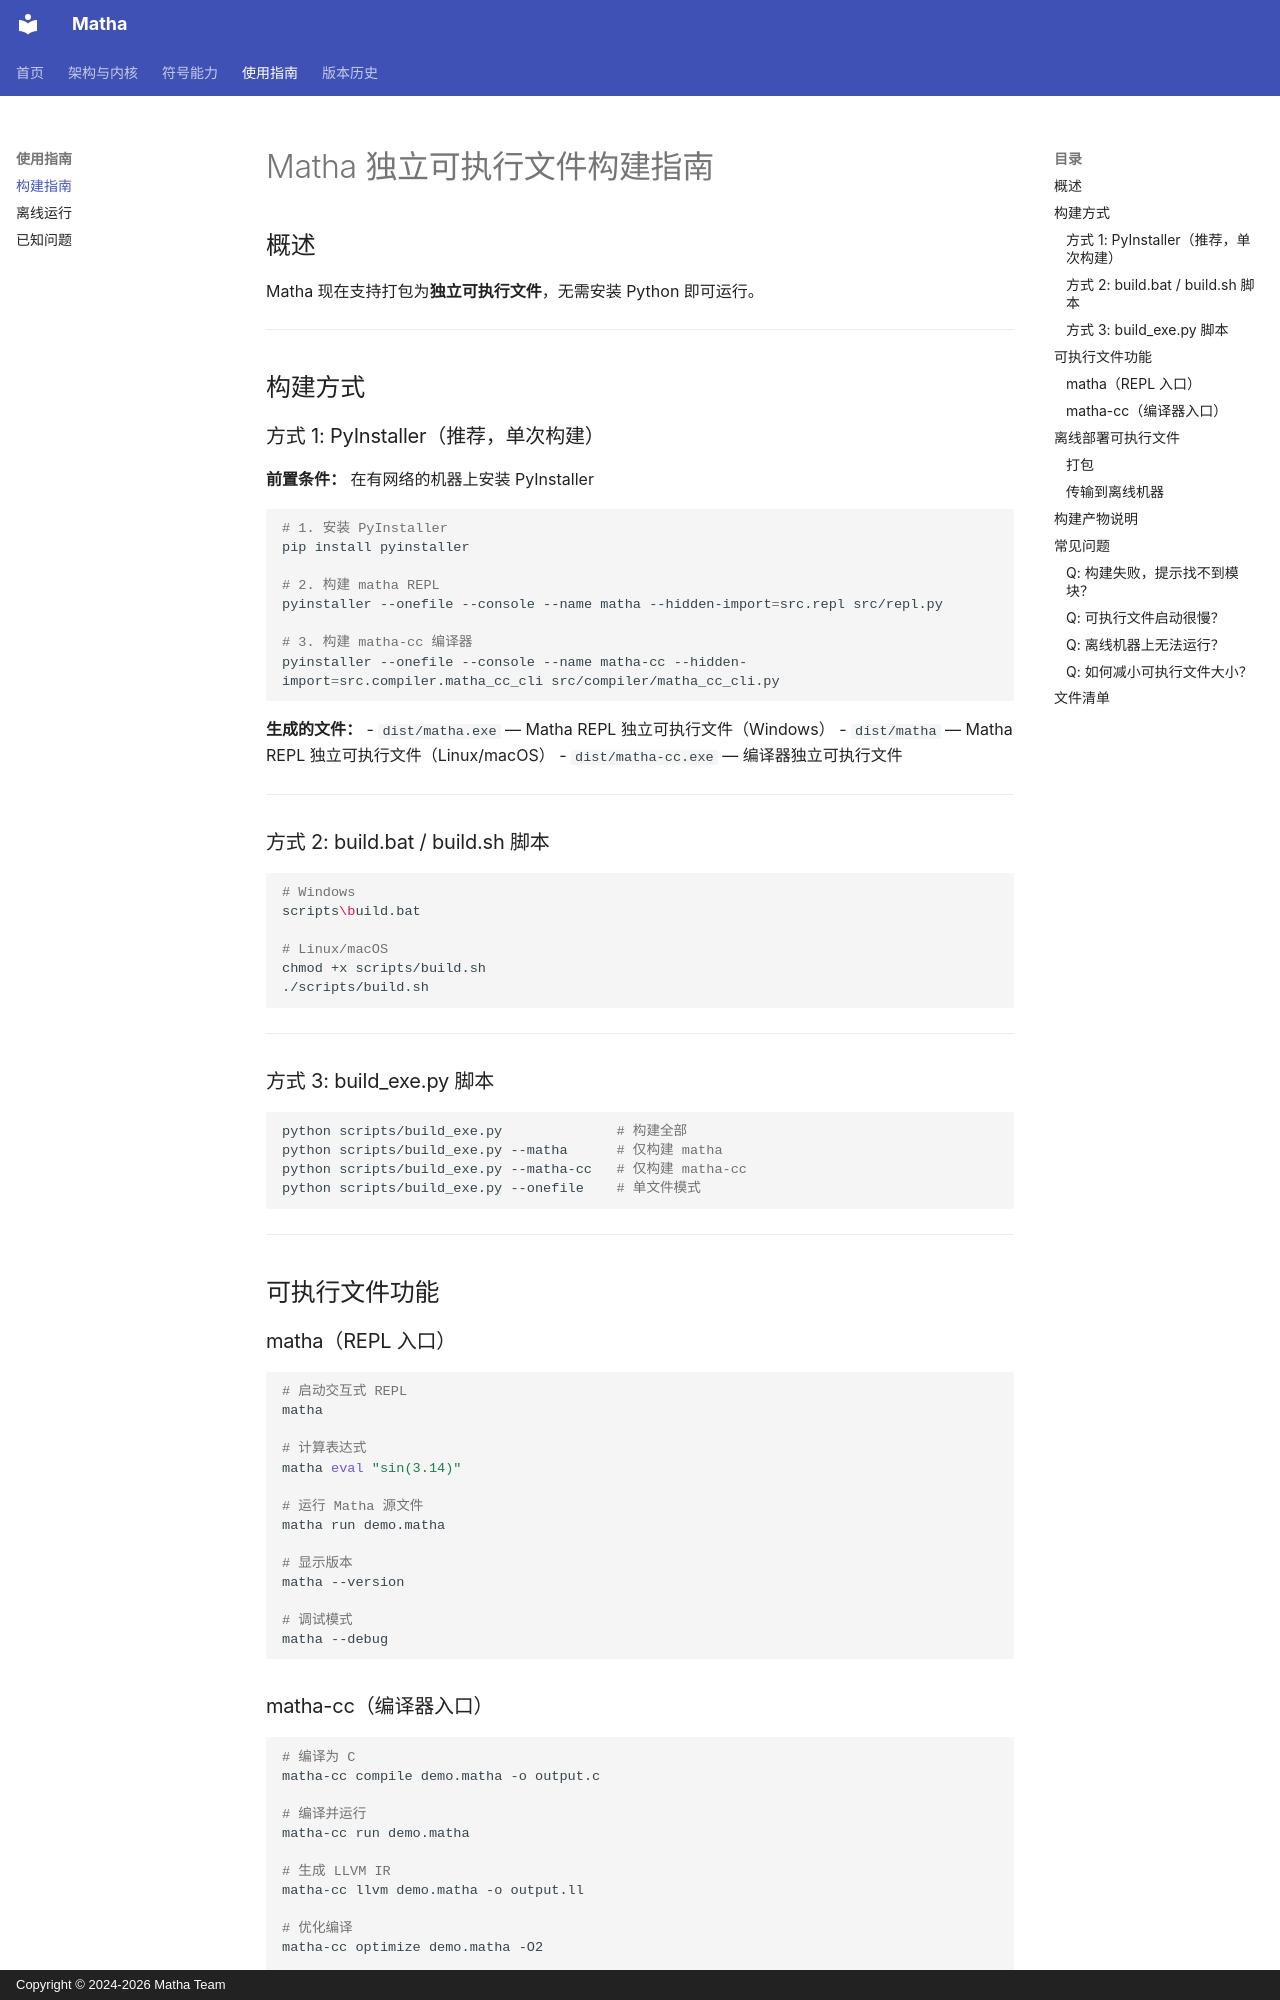

repository: zzk2025r/matha · page: BUILD_GUIDE/index.html · generator: mkdocs · copyright: Copyright © 2024-2026 Matha Team

# Matha 独立可执行文件构建指南

## 概述

Matha 现在支持打包为**独立可执行文件**，无需安装 Python 即可运行。

---

## 构建方式

### 方式 1: PyInstaller（推荐，单次构建）

**前置条件：** 在有网络的机器上安装 PyInstaller

```bash
# 1. 安装 PyInstaller
pip install pyinstaller

# 2. 构建 matha REPL
pyinstaller --onefile --console --name matha --hidden-import=src.repl src/repl.py

# 3. 构建 matha-cc 编译器
pyinstaller --onefile --console --name matha-cc --hidden-import=src.compiler.matha_cc_cli src/compiler/matha_cc_cli.py
```

**生成的文件：**
- `dist/matha.exe` — Matha REPL 独立可执行文件（Windows）
- `dist/matha` — Matha REPL 独立可执行文件（Linux/macOS）
- `dist/matha-cc.exe` — 编译器独立可执行文件

---

### 方式 2: build.bat / build.sh 脚本

```bash
# Windows
scripts\build.bat

# Linux/macOS
chmod +x scripts/build.sh
./scripts/build.sh
```

---

### 方式 3: build_exe.py 脚本

```bash
python scripts/build_exe.py              # 构建全部
python scripts/build_exe.py --matha      # 仅构建 matha
python scripts/build_exe.py --matha-cc   # 仅构建 matha-cc
python scripts/build_exe.py --onefile    # 单文件模式
```

---

## 可执行文件功能

### matha（REPL 入口）
```bash
# 启动交互式 REPL
matha

# 计算表达式
matha eval "sin(3.14)"

# 运行 Matha 源文件
matha run demo.matha

# 显示版本
matha --version

# 调试模式
matha --debug
```
